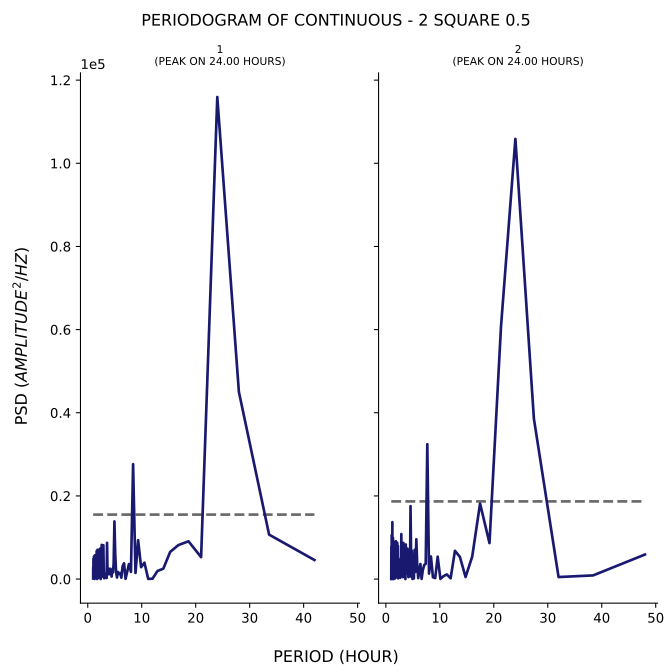

The table this chart was drawn from, first rows:
test, period, psd
1, 42.0, 4588
1, 33.6, 10691
1, 28.0, 45039
1, 24.0, 115939
1, 21.0, 5277
1, 18.67, 9088
1, 16.8, 8183
1, 15.27, 6540
1, 14.0, 2501
1, 12.92, 1952
1, 12.0, 93.63
1, 11.2, 43.61
1, 10.5, 3950
1, 9.882, 2863
1, 9.333, 9352
1, 8.842, 1466
1, 8.4, 27631
1, 8.0, 1727
1, 7.636, 3608
1, 7.304, 1793
1, 7.0, 60.17
1, 6.72, 3805
1, 6.462, 3108
1, 6.222, 338.3
1, 6.0, 1454
1, 5.793, 1237
1, 5.6, 1709
1, 5.419, 370.1
1, 5.25, 1677
1, 5.091, 6020
1, 4.941, 13866
1, 4.8, 3859
1, 4.667, 1596
1, 4.541, 2269
1, 4.421, 615.5
1, 4.308, 1517
1, 4.2, 2473
1, 4.098, 1495
1, 4.0, 2439
1, 3.907, 1139
1, 3.818, 2521
1, 3.733, 2044
1, 3.652, 2406
1, 3.574, 8715
1, 3.5, 260
1, 3.429, 1128
1, 3.36, 841.8
1, 3.294, 1271
1, 3.231, 744.2
1, 3.17, 624.9
1, 3.111, 738.3
1, 3.055, 192.2
1, 3.0, 716.5
1, 2.947, 2863
1, 2.897, 8142
1, 2.847, 1692
1, 2.8, 1211
1, 2.754, 7467
1, 2.71, 4986
1, 2.667, 1034
... 294 more rows
